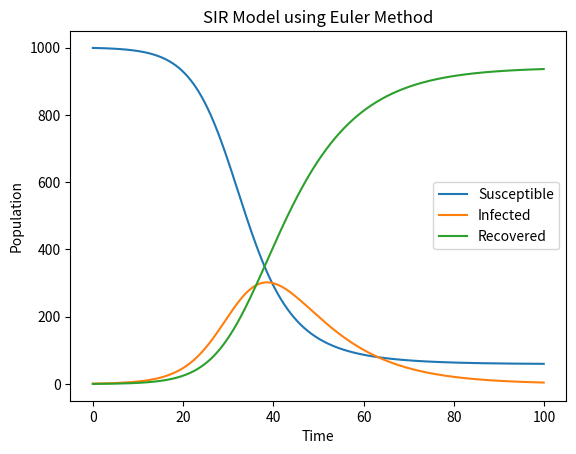

This figure's Python source:
import numpy as np
import matplotlib.pyplot as plt

def SIR_Euler(N, I0, R0, beta, gamma, t_end, dt):
    t = np.arange(0, t_end, dt)
    S = np.zeros(len(t))
    I = np.zeros(len(t))
    R = np.zeros(len(t))
    S[0] = N - I0
    I[0] = I0
    R[0] = R0

    for i in range(1, len(t)):
        dS = -beta * S[i-1] * I[i-1] / N
        dI = (beta * S[i-1] * I[i-1] / N) - (gamma * I[i-1])
        dR = gamma * I[i-1]
        S[i] = S[i-1] + dt * dS
        I[i] = I[i-1] + dt * dI
        R[i] = R[i-1] + dt * dR

    plt.plot(t, S, label='Susceptible')
    plt.plot(t, I, label='Infected')
    plt.plot(t, R, label='Recovered')
    plt.xlabel('Time')
    plt.ylabel('Population')
    plt.legend()
    plt.title('SIR Model using Euler Method')
    plt.show()

SIR_Euler(1000, 1, 0, 0.3, 0.1, 100, 0.1)

